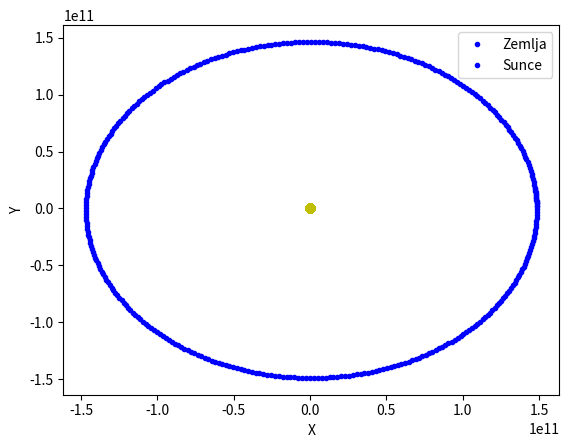

Python code for this plot:
import matplotlib.pyplot as plt
import numpy as np

class Sustav:
    def __init__(self, masa1, masa2, polozaj1=(0, 0), polozaj2=(0, 0), brzina1=(0, 0), brzina2=(0, 0), korak_vremena=1):
        self.masa1 = masa1
        self.masa2 = masa2
        self.polozaj1 = np.array(polozaj1)
        self.polozaj2 = np.array(polozaj2)
        self.brzina1 = np.array(brzina1)
        self.brzina2 = np.array(brzina2)
        self.korak_vremena = korak_vremena * 24 * 60 * 60 #dan u s
        self.polozaji1 = []
        self.polozaji2 = []
        self.g = -9.81
        self.G = 6.67 * (10**(-11)) #gravitacijska konstanta
        
    def interakcija(self, trajanje):
        trajanje = trajanje * 24 * 60 * 60
        broj_koraka = int(trajanje / self.korak_vremena)

        for i in range(broj_koraka):
            a1 = (-self.G * self.masa2 / (np.linalg.norm(self.polozaj1 - self.polozaj2)**3)) * (self.polozaj1 - self.polozaj2)
            self.brzina1 = self.brzina1 + a1 * self.korak_vremena
            self.polozaj1 = self.polozaj1 + self.brzina1 * self.korak_vremena
            self.polozaji1.append(self.polozaj1)
            
            a2 = (-self.G * self.masa1 / (np.linalg.norm(self.polozaj2 - self.polozaj1)**3)) * (self.polozaj2 - self.polozaj1) #np.linalg.norm omogućuje izračunavanje Euklidske norme vektora ili matrice(tj.funkcija za izračunavanje duljine vektora)
            self.brzina2 = self.brzina2 + a2 * self.korak_vremena
            self.polozaj2 = self.polozaj2 + self.brzina2 * self.korak_vremena
            self.polozaji2.append(self.polozaj2)
        
        return np.array(self.polozaji1), np.array(self.polozaji2)

t = 365.242
masaZemlje = 5.9742 * 10**24
udaljZemlje = (1.486*10**11, 0) #rz to au
brzinZemlje = (0, 29783) #vz
masaSunca = 1.989 * 10**30 #masaa sunca
udaljSunca = (0,0) 
brzSunca = (0,0)
S1 = Sustav(masaZemlje, masaSunca, udaljZemlje, udaljSunca, brzinZemlje, brzSunca, 1)

z, s = S1.interakcija(t)
for i in range(len(z)):
    plt.plot(z[i, 0], z[i, 1], 'b.')

for i in range(len(s)):
    plt.plot(s[i, 0], s[i, 1], 'yo')

plt.xlabel('X')
plt.ylabel('Y')
plt.legend(["Zemlja", "Sunce"])
plt.show()

